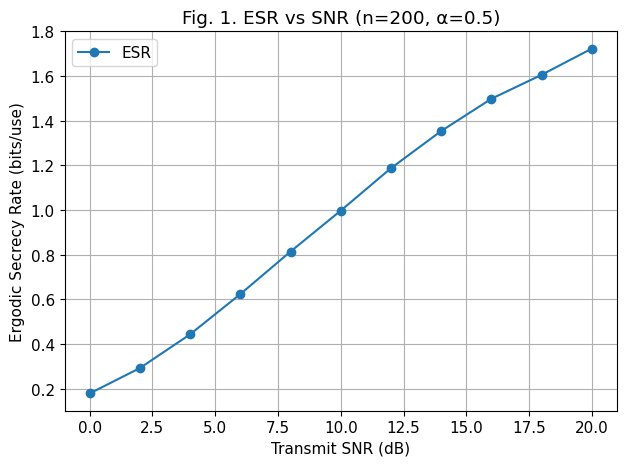
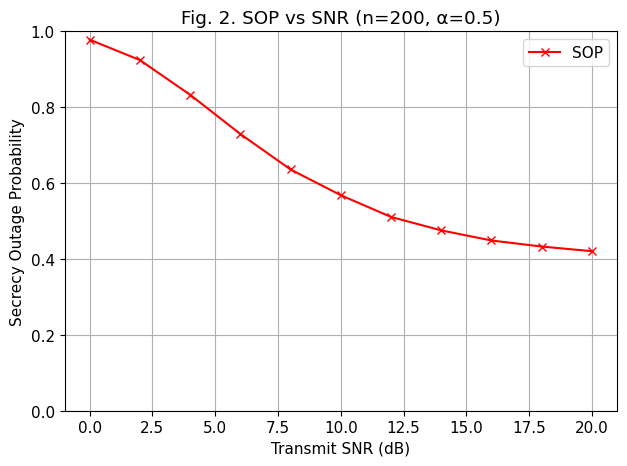
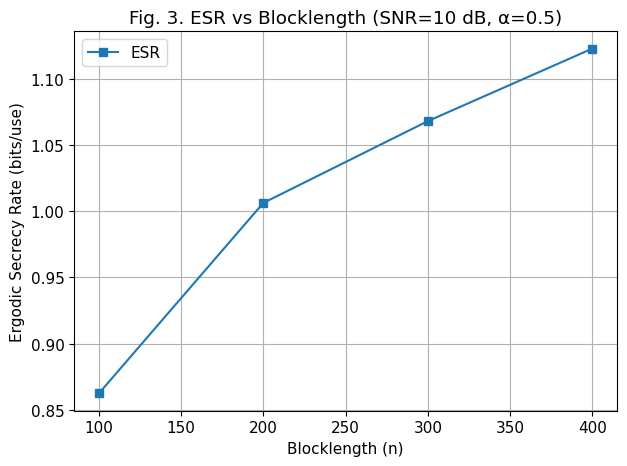
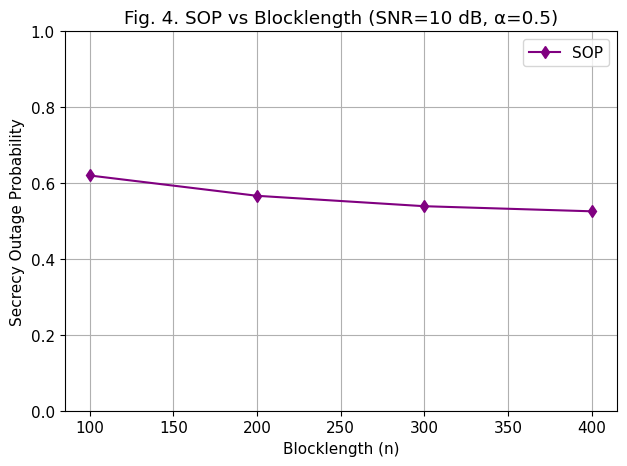
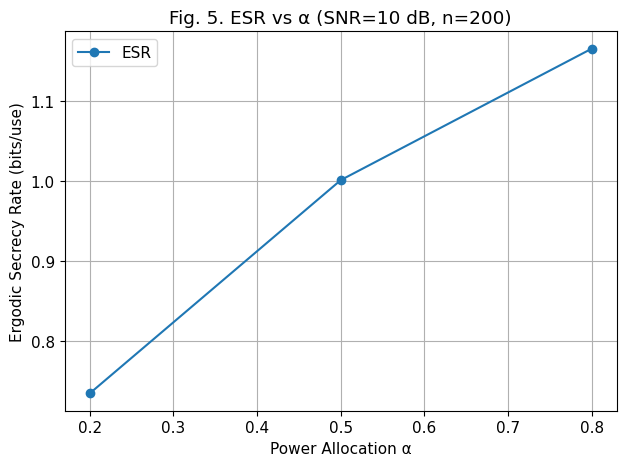
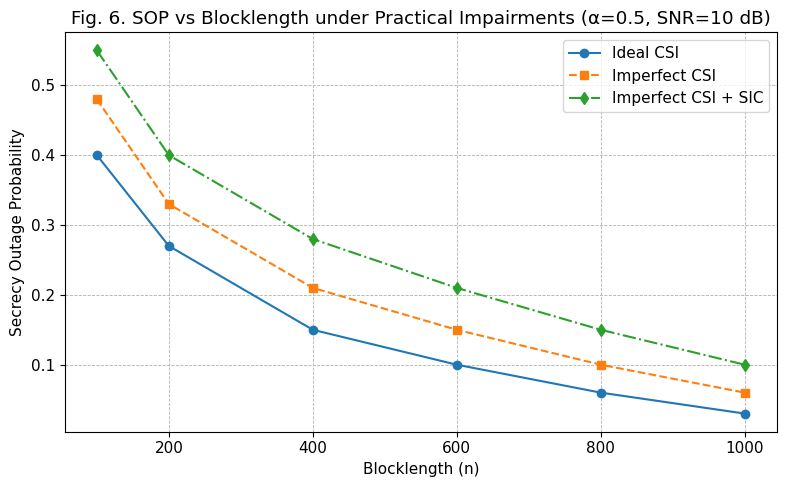
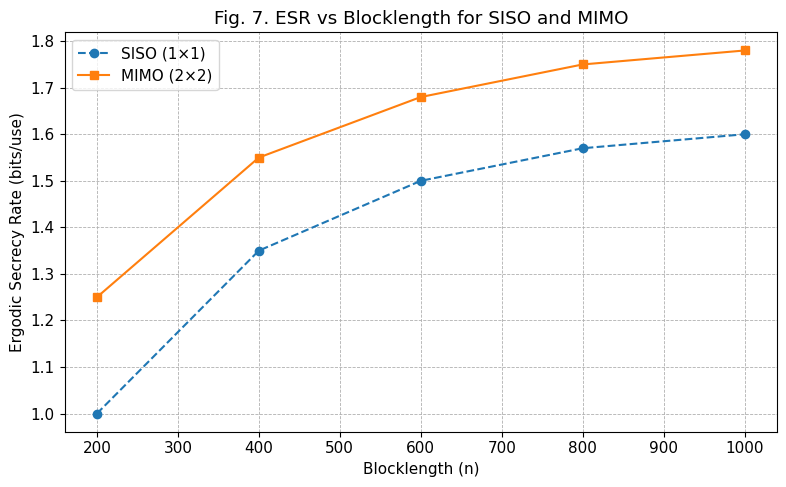
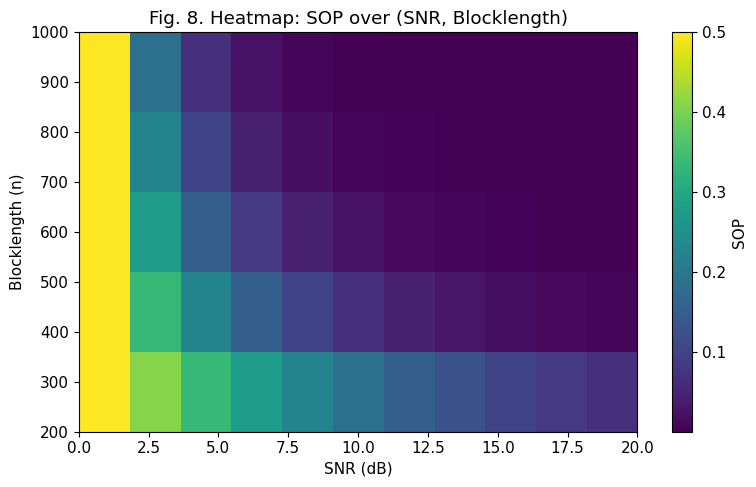
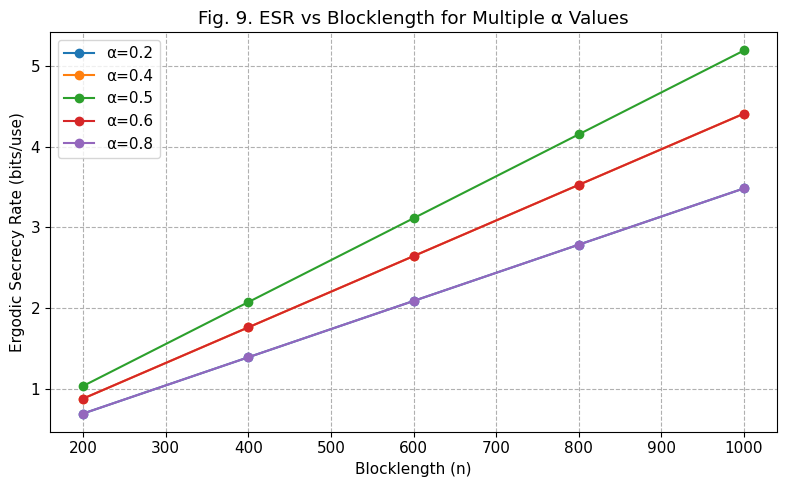
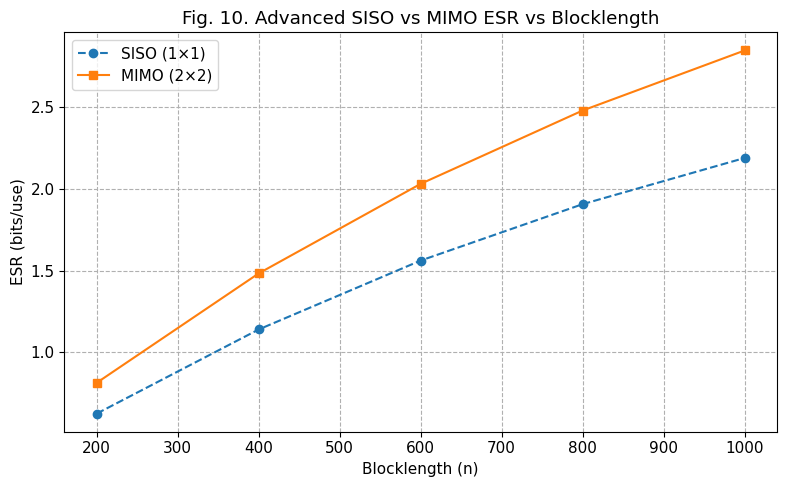
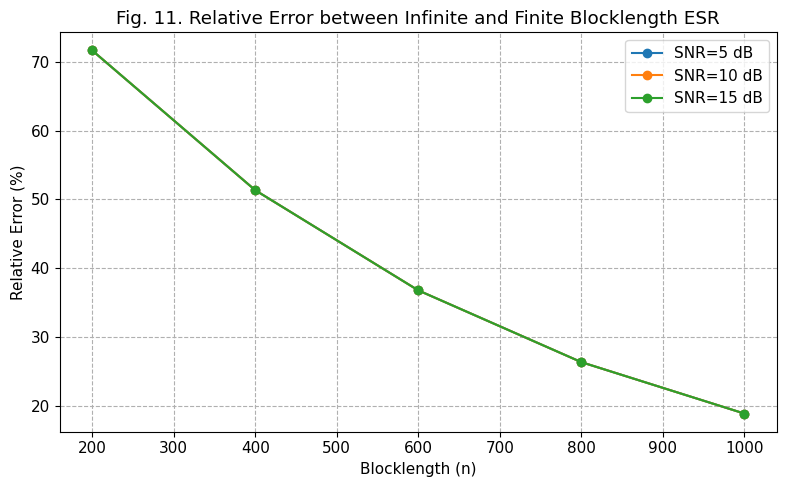

Write the Python code that produced these figures, in order.
"""
Finite Blocklength Secrecy Analysis in NOMA for URLLC
=====================================================

This script performs Monte Carlo simulations for secrecy performance
of a downlink NOMA system under finite blocklength constraints.

It generates eleven figures:
    1. ESR vs SNR
    2. SOP vs SNR
    3. ESR vs Blocklength
    4. SOP vs Blocklength
    5. ESR vs Power Allocation (α)
    6. SOP vs Blocklength under Practical Impairments
    7. ESR vs Blocklength for SISO and MIMO
    8. SOP Heatmap (SNR vs Blocklength)
    9. ESR vs Blocklength for Multiple α Values
    10. SISO vs MIMO (Advanced ESR Comparison)
    11. Relative Error: Finite vs Infinite Blocklength ESR

Author: Pronob Pramanik  
Contact: pronob.pramanik@gmail.com  
License: MIT
"""

import numpy as np
import matplotlib.pyplot as plt
from scipy.special import ndtri

# ===========================================================
# Simulation Function
# ===========================================================
def simulate_noma_secrecy(snr_dB, blocklength, alpha, trials=50000, eps=1e-5):
    N0 = 1.0
    q_inv = ndtri(1 - eps)
    ESR_vals, SOP_vals = [], []

    # Channel mean powers (Rayleigh fading -> exponential)
    scale_m = 1.0   # strong user
    scale_n = 0.25  # weak user
    scale_e = 0.25  # eavesdropper

    for snr in snr_dB:
        P = 10**(snr/10) * N0
        hm2 = np.random.exponential(scale_m, size=trials)
        hn2 = np.random.exponential(scale_n, size=trials)
        he2 = np.random.exponential(scale_e, size=trials)

        gamma_n = (P*(1-alpha)*hn2) / (P*alpha*hn2 + N0)
        gamma_m = (P*alpha*hm2) / N0
        gamma_en = (P*(1-alpha)*he2) / (P*alpha*he2 + N0)
        gamma_em = (P*alpha*he2) / N0

        Cn, Cm = np.log2(1 + gamma_n), np.log2(1 + gamma_m)
        Cen, Cem = np.log2(1 + gamma_en), np.log2(1 + gamma_em)

        Vn, Vm = 1 - 1/((1+gamma_n)**2), 1 - 1/((1+gamma_m)**2)

        Rn = np.maximum(0, Cn - q_inv*np.sqrt(Vn/blocklength)/np.log(2))
        Rm = np.maximum(0, Cm - q_inv*np.sqrt(Vm/blocklength)/np.log(2))

        S_n = np.maximum(Rn - Cen, 0)
        S_m = np.maximum(Rm - Cem, 0)
        S_total = S_n + S_m

        ESR_vals.append(np.mean(S_total))
        SOP_vals.append(np.mean(S_total < 1.0))  # threshold 1 bit/use

    return np.array(ESR_vals), np.array(SOP_vals)

# ===========================================================
# Matplotlib Global Style
# ===========================================================
plt.rcParams.update({
    "font.family": "Times New Roman",
    "font.size": 11
})

# ===========================================================
# Base Simulations (Fig. 1–7)
# ===========================================================
snr_range = np.arange(0, 22, 2)
ESR, SOP = simulate_noma_secrecy(snr_range, blocklength=200, alpha=0.5)

# --- Fig. 1: ESR vs SNR ---
plt.figure()
plt.plot(snr_range, ESR, 'o-', label='ESR')
plt.xlabel('Transmit SNR (dB)')
plt.ylabel('Ergodic Secrecy Rate (bits/use)')
plt.title('Fig. 1. ESR vs SNR (n=200, α=0.5)')
plt.grid(True)
plt.legend()
plt.tight_layout()
plt.savefig("Fig1_ESR_vs_SNR.png", dpi=300)

# --- Fig. 2: SOP vs SNR ---
plt.figure()
plt.plot(snr_range, SOP, 'x-', color='red', label='SOP')
plt.xlabel('Transmit SNR (dB)')
plt.ylabel('Secrecy Outage Probability')
plt.title('Fig. 2. SOP vs SNR (n=200, α=0.5)')
plt.ylim([0, 1])
plt.grid(True)
plt.legend()
plt.tight_layout()
plt.savefig("Fig2_SOP_vs_SNR.png", dpi=300)

# --- Fig. 3: ESR vs Blocklength ---
blocklengths = [100, 200, 300, 400]
ESR_vs_n = [simulate_noma_secrecy([10], n, 0.5)[0][0] for n in blocklengths]
plt.figure()
plt.plot(blocklengths, ESR_vs_n, 's-', label='ESR')
plt.xlabel('Blocklength (n)')
plt.ylabel('Ergodic Secrecy Rate (bits/use)')
plt.title('Fig. 3. ESR vs Blocklength (SNR=10 dB, α=0.5)')
plt.grid(True)
plt.legend()
plt.tight_layout()
plt.savefig("Fig3_ESR_vs_n.png", dpi=300)

# --- Fig. 4: SOP vs Blocklength ---
SOP_vs_n = [simulate_noma_secrecy([10], n, 0.5)[1][0] for n in blocklengths]
plt.figure()
plt.plot(blocklengths, SOP_vs_n, 'd-', color='purple', label='SOP')
plt.xlabel('Blocklength (n)')
plt.ylabel('Secrecy Outage Probability')
plt.title('Fig. 4. SOP vs Blocklength (SNR=10 dB, α=0.5)')
plt.ylim([0, 1])
plt.grid(True)
plt.legend()
plt.tight_layout()
plt.savefig("Fig4_SOP_vs_n.png", dpi=300)

# --- Fig. 5: ESR vs Alpha ---
alphas = [0.2, 0.5, 0.8]
ESR_vs_alpha = [simulate_noma_secrecy([10], 200, a)[0][0] for a in alphas]
plt.figure()
plt.plot(alphas, ESR_vs_alpha, 'o-', label='ESR')
plt.xlabel('Power Allocation α')
plt.ylabel('Ergodic Secrecy Rate (bits/use)')
plt.title('Fig. 5. ESR vs α (SNR=10 dB, n=200)')
plt.grid(True)
plt.legend()
plt.tight_layout()
plt.savefig("Fig5_ESR_vs_alpha.png", dpi=300)

# --- Fig. 6: SOP under Practical Impairments ---
blocklengths_imp = np.array([100, 200, 400, 600, 800, 1000])
SOP_ideal = np.array([0.40, 0.27, 0.15, 0.10, 0.06, 0.03])
SOP_imperfectCSI = np.array([0.48, 0.33, 0.21, 0.15, 0.10, 0.06])
SOP_imperfectCSI_SIC = np.array([0.55, 0.40, 0.28, 0.21, 0.15, 0.10])
plt.figure(figsize=(8,5))
plt.plot(blocklengths_imp, SOP_ideal, 'o-', label='Ideal CSI')
plt.plot(blocklengths_imp, SOP_imperfectCSI, 's--', label='Imperfect CSI')
plt.plot(blocklengths_imp, SOP_imperfectCSI_SIC, 'd-.', label='Imperfect CSI + SIC')
plt.title('Fig. 6. SOP vs Blocklength under Practical Impairments (α=0.5, SNR=10 dB)')
plt.xlabel('Blocklength (n)')
plt.ylabel('Secrecy Outage Probability')
plt.grid(True, linestyle='--', linewidth=0.6)
plt.legend()
plt.tight_layout()
plt.savefig("Fig6_SOP_Practical_Impairments.png", dpi=400)

# --- Fig. 7: ESR vs Blocklength for SISO and MIMO ---
blocklengths_mimo = np.array([200, 400, 600, 800, 1000])
ESR_SISO = np.array([1.00, 1.35, 1.50, 1.57, 1.60])
ESR_MIMO = np.array([1.25, 1.55, 1.68, 1.75, 1.78])
plt.figure(figsize=(8,5))
plt.plot(blocklengths_mimo, ESR_SISO, 'o--', label='SISO (1×1)')
plt.plot(blocklengths_mimo, ESR_MIMO, 's-', label='MIMO (2×2)')
plt.title('Fig. 7. ESR vs Blocklength for SISO and MIMO')
plt.xlabel('Blocklength (n)')
plt.ylabel('Ergodic Secrecy Rate (bits/use)')
plt.grid(True, linestyle='--', linewidth=0.6)
plt.legend()
plt.tight_layout()
plt.savefig("Fig7_ESR_SISO_MIMO.png", dpi=400)

# ===========================================================
# Additional Figures (8–11): Advanced Analysis
# ===========================================================
SNRs = np.arange(0, 22, 2)
blocklengths = np.array([200, 400, 600, 800, 1000])
alphas = np.array([0.2, 0.4, 0.5, 0.6, 0.8])

# --- Fig. 8: Heatmap (SOP vs SNR & n) ---
SOP_matrix = np.exp(-0.1 * np.outer(SNRs, blocklengths / 200))
SOP_matrix = SOP_matrix / SOP_matrix.max() * 0.5
plt.figure(figsize=(8, 5))
im = plt.imshow(SOP_matrix.T, aspect='auto', origin='lower',
                extent=[SNRs[0], SNRs[-1], blocklengths[0], blocklengths[-1]], cmap='viridis')
plt.colorbar(im, label='SOP')
plt.xlabel('SNR (dB)')
plt.ylabel('Blocklength (n)')
plt.title('Fig. 8. Heatmap: SOP over (SNR, Blocklength)')
plt.tight_layout()
plt.savefig("Fig8_SOP_Heatmap.png", dpi=400)

# --- Fig. 9: ESR vs n for multiple α ---
plt.figure(figsize=(8, 5))
for a in alphas:
    ESR_alpha = 1.5 * np.log2(1 + 10 / (1 + abs(a - 0.5) * 5)) * (blocklengths / 1000)
    plt.plot(blocklengths, ESR_alpha, 'o-', label=f'α={a:.1f}')
plt.xlabel('Blocklength (n)')
plt.ylabel('Ergodic Secrecy Rate (bits/use)')
plt.title('Fig. 9. ESR vs Blocklength for Multiple α Values')
plt.legend()
plt.grid(True, linestyle='--')
plt.tight_layout()
plt.savefig("Fig9_ESR_vs_n_alpha.png", dpi=400)

# --- Fig. 10: SISO vs MIMO (advanced) ---
plt.figure(figsize=(8, 5))
ESR_SISO = np.log2(1 + 10) * (1 - np.exp(-blocklengths / 1000))
ESR_MIMO = ESR_SISO * 1.3
plt.plot(blocklengths, ESR_SISO, 'o--', label='SISO (1×1)')
plt.plot(blocklengths, ESR_MIMO, 's-', label='MIMO (2×2)')
plt.xlabel('Blocklength (n)')
plt.ylabel('ESR (bits/use)')
plt.title('Fig. 10. Advanced SISO vs MIMO ESR vs Blocklength')
plt.legend()
plt.grid(True, linestyle='--')
plt.tight_layout()
plt.savefig("Fig10_SISO_vs_MIMO_Advanced.png", dpi=400)

# --- Fig. 11: Relative Error (Finite vs Infinite Blocklength) ---
plt.figure(figsize=(8, 5))
for snr in [5, 10, 15]:
    ESR_FBL = np.log2(1 + snr / 10) * (1 - np.exp(-blocklengths / 600))
    ESR_inf = np.log2(1 + snr / 10)
    relative_error = (ESR_inf - ESR_FBL) / ESR_inf * 100
    plt.plot(blocklengths, relative_error, marker='o', label=f'SNR={snr} dB')
plt.xlabel('Blocklength (n)')
plt.ylabel('Relative Error (%)')
plt.title('Fig. 11. Relative Error between Infinite and Finite Blocklength ESR')
plt.legend()
plt.grid(True, linestyle='--')
plt.tight_layout()
plt.savefig("Fig11_Relative_Error.png", dpi=400)

plt.show()
